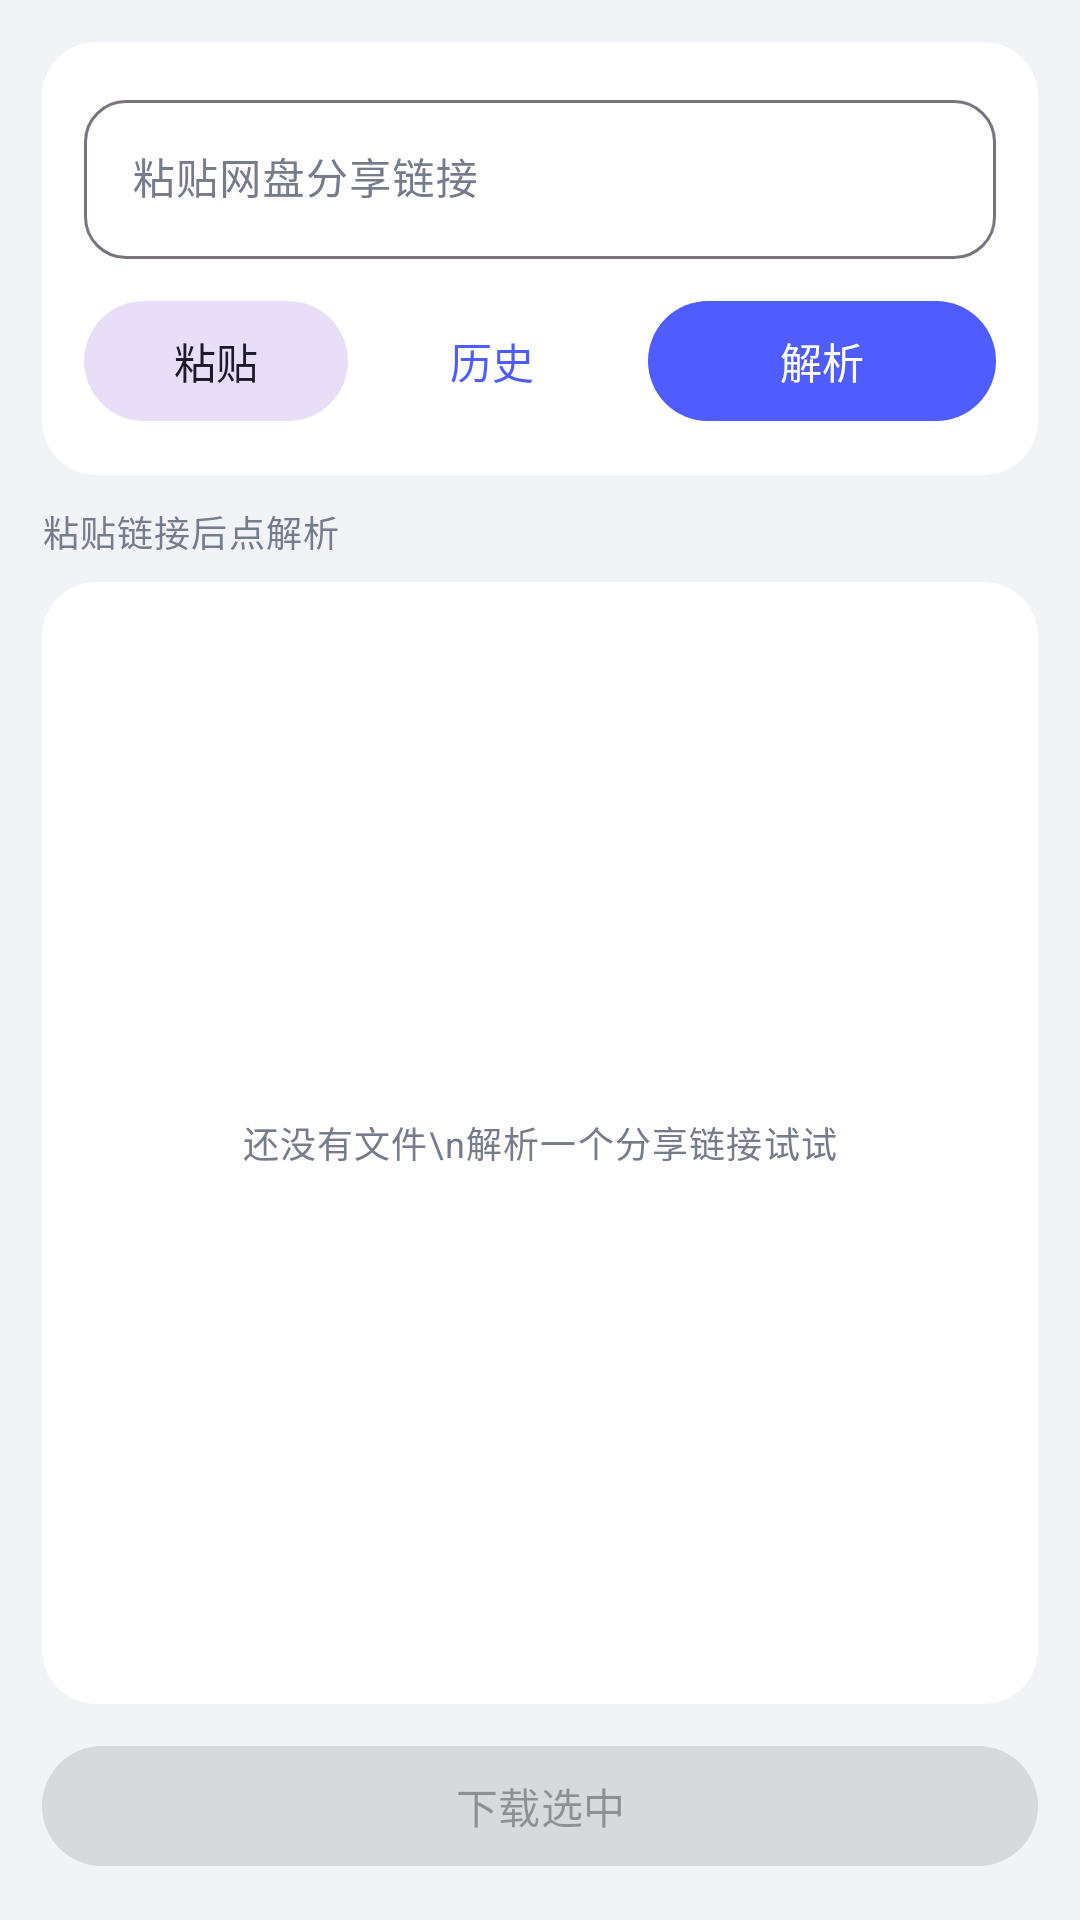

Reconstruct the res/layout file that produces this screen, plus the resources it refers to.
<!-- AndroidManifest.xml: application theme Theme.Xbox -->
<!-- res/layout/fragment_parse.xml -->
<?xml version="1.0" encoding="utf-8"?>
<LinearLayout xmlns:android="http://schemas.android.com/apk/res/android"
    xmlns:app="http://schemas.android.com/apk/res-auto"
    android:layout_width="match_parent"
    android:layout_height="match_parent"
    android:orientation="vertical"
    android:padding="14dp">

    <com.google.android.material.card.MaterialCardView
        style="@style/Xbox.Card"
        android:layout_width="match_parent"
        android:layout_height="wrap_content">

        <LinearLayout
            android:layout_width="match_parent"
            android:layout_height="wrap_content"
            android:orientation="vertical">

            <com.google.android.material.textfield.TextInputLayout
                android:id="@+id/linkBox"
                style="@style/Widget.Material3.TextInputLayout.OutlinedBox"
                android:layout_width="match_parent"
                android:layout_height="wrap_content"
                android:hint="粘贴网盘分享链接"
                app:boxCornerRadiusTopStart="14dp"
                app:boxCornerRadiusTopEnd="14dp"
                app:boxCornerRadiusBottomStart="14dp"
                app:boxCornerRadiusBottomEnd="14dp"
                app:endIconMode="clear_text">

                <com.google.android.material.textfield.TextInputEditText
                    android:id="@+id/inputLink"
                    android:layout_width="match_parent"
                    android:layout_height="wrap_content"
                    android:minLines="1"
                    android:maxLines="4"
                    android:textSize="14sp"
                    android:inputType="textUri|textMultiLine" />
            </com.google.android.material.textfield.TextInputLayout>

            <LinearLayout
                android:layout_width="match_parent"
                android:layout_height="wrap_content"
                android:orientation="horizontal"
                android:layout_marginTop="10dp">

                <com.google.android.material.button.MaterialButton
                    android:id="@+id/btnPaste"
                    style="@style/Widget.Material3.Button.TonalButton"
                    android:layout_width="wrap_content"
                    android:layout_height="wrap_content"
                    android:text="粘贴" />

                <com.google.android.material.button.MaterialButton
                    android:id="@+id/btnHistory"
                    style="@style/Widget.Material3.Button.TextButton"
                    android:layout_width="wrap_content"
                    android:layout_height="wrap_content"
                    android:layout_marginStart="4dp"
                    android:text="历史" />

                <com.google.android.material.button.MaterialButton
                    android:id="@+id/btnParse"
                    android:layout_width="0dp"
                    android:layout_weight="1"
                    android:layout_height="wrap_content"
                    android:layout_marginStart="8dp"
                    android:text="解析" />
            </LinearLayout>
        </LinearLayout>
    </com.google.android.material.card.MaterialCardView>

    <TextView
        android:id="@+id/status"
        style="@style/Xbox.Caption"
        android:layout_width="match_parent"
        android:layout_height="wrap_content"
        android:layout_marginTop="10dp"
        android:layout_marginBottom="8dp"
        android:text="粘贴链接后点解析" />

    <LinearLayout
        android:id="@+id/navRow"
        android:layout_width="match_parent"
        android:layout_height="wrap_content"
        android:orientation="horizontal"
        android:gravity="center_vertical"
        android:visibility="gone"
        android:layout_marginBottom="4dp">

        <com.google.android.material.button.MaterialButton
            android:id="@+id/btnUp"
            style="@style/Widget.Material3.Button.TextButton"
            android:layout_width="wrap_content"
            android:layout_height="wrap_content"
            android:minWidth="0dp"
            android:insetTop="0dp"
            android:insetBottom="0dp"
            android:textSize="13sp"
            android:text="← 上层" />

        <TextView
            android:id="@+id/crumb"
            style="@style/Xbox.Caption"
            android:layout_width="0dp"
            android:layout_weight="1"
            android:layout_height="wrap_content"
            android:layout_marginStart="4dp"
            android:maxLines="1"
            android:ellipsize="start"
            android:textSize="11sp" />
    </LinearLayout>

    <com.google.android.material.card.MaterialCardView
        style="@style/Xbox.Card"
        android:layout_width="match_parent"
        android:layout_height="0dp"
        android:layout_weight="1"
        app:contentPadding="0dp">

        <FrameLayout
            android:layout_width="match_parent"
            android:layout_height="match_parent">

            <androidx.recyclerview.widget.RecyclerView
                android:id="@+id/fileList"
                android:layout_width="match_parent"
                android:layout_height="match_parent"
                android:clipToPadding="false"
                android:paddingVertical="4dp" />

            <TextView
                android:id="@+id/empty"
                style="@style/Xbox.Caption"
                android:layout_width="wrap_content"
                android:layout_height="wrap_content"
                android:layout_gravity="center"
                android:text="还没有文件\n解析一个分享链接试试" />
        </FrameLayout>
    </com.google.android.material.card.MaterialCardView>

    <LinearLayout
        android:layout_width="match_parent"
        android:layout_height="wrap_content"
        android:orientation="horizontal"
        android:layout_marginTop="10dp">

        <com.google.android.material.button.MaterialButton
            android:id="@+id/btnDownload"
            android:layout_width="0dp"
            android:layout_weight="1"
            android:layout_height="wrap_content"
            android:enabled="false"
            android:text="下载选中" />

        <com.google.android.material.button.MaterialButton
            android:id="@+id/btnTransfer"
            style="@style/Widget.Material3.Button.TonalButton"
            android:layout_width="wrap_content"
            android:layout_height="wrap_content"
            android:layout_marginStart="8dp"
            android:enabled="false"
            android:visibility="gone"
            android:text="转存后下载" />
    </LinearLayout>
</LinearLayout>
<!-- resources referenced by this layout -->
<resources>
  <style name="Xbox.Caption" parent="TextAppearance.Material3.BodySmall">
          <item name="android:textColor">@color/text_sub</item>
      </style>
  <style name="Xbox.Card" parent="Widget.Material3.CardView.Filled">
          <item name="cardCornerRadius">18dp</item>
          <item name="cardElevation">0dp</item>
          <item name="cardBackgroundColor">@color/surface</item>
          <item name="contentPadding">14dp</item>
      </style>
  <style name="Theme.Xbox" parent="Theme.Material3.Light.NoActionBar">
          <item name="colorPrimary">@color/brand</item>
          <item name="colorOnPrimary">@color/on_brand</item>
          <item name="colorPrimaryContainer">@color/brand_container</item>
          <item name="colorOnPrimaryContainer">@color/on_brand_container</item>
          <item name="colorSurface">@color/surface</item>
          <item name="colorOnSurface">@color/text_main</item>
          <item name="colorOnSurfaceVariant">@color/text_sub</item>
          <item name="android:colorBackground">@color/bg</item>
          <item name="colorOutlineVariant">@color/divider</item>
          <item name="android:statusBarColor">@color/surface</item>
          <item name="android:navigationBarColor">@color/surface</item>
          <item name="android:windowLightStatusBar">true</item>
          <item name="android:windowLightNavigationBar">true</item>
      </style>
  <color name="text_sub">#767C8C</color>
  <color name="surface">#FFFFFF</color>
  <color name="brand">#4F5DFF</color>
  <color name="on_brand">#FFFFFF</color>
  <color name="brand_container">#E4E7FF</color>
  <color name="on_brand_container">#1B2378</color>
  <color name="text_main">#16181F</color>
  <color name="bg">#F2F3F7</color>
  <color name="divider">#E3E5EC</color>
</resources>
